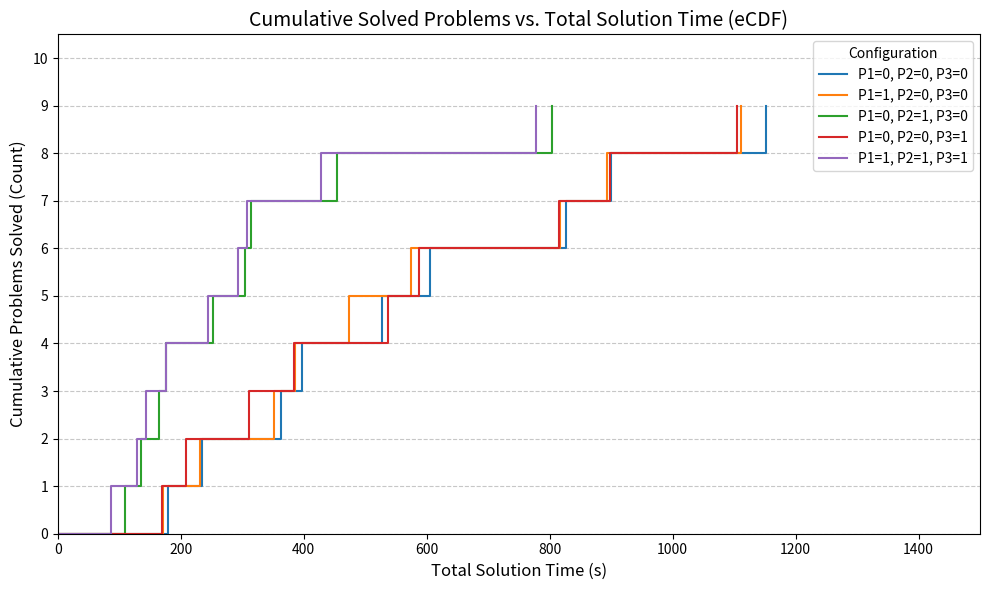

Generate this figure with matplotlib:

import pandas as pd
import matplotlib.pyplot as plt
import json
import numpy as np

# --- Data Definition (Simulating data loaded from JSON) ---
# NOTE: Replace this dictionary content with data loaded from your actual JSON file
data_for_json = {
    "P1=0, P2=0, P3=0": [
        {"Time 1 (Total)": 235.10, "Status": "SOLVED_SATISFICING"},
        {"Time 1 (Total)": 527.58, "Status": "SOLVED_SATISFICING"},
        {"Time 1 (Total)": 363.28, "Status": "SOLVED_SATISFICING"},
        {"Time 1 (Total)": 179.39, "Status": "SOLVED_SATISFICING"},
        {"Time 1 (Total)": 397.69, "Status": "SOLVED_SATISFICING"},
        {"Time 1 (Total)": 371.11, "Status": "UNSOLVABLE_INCOMPLETELY"},
        {"Time 1 (Total)": 605.31, "Status": "SOLVED_SATISFICING"},
        {"Time 1 (Total)": 826.76, "Status": "TIMEOUT"},
        {"Time 1 (Total)": 1151.80, "Status": "TIMEOUT"},
        {"Time 1 (Total)": 899.31, "Status": "TIMEOUT"}
    ],
    "P1=1, P2=0, P3=0": [
        {"Time 1 (Total)": 230.77, "Status": "SOLVED_SATISFICING"},
        {"Time 1 (Total)": 474.41, "Status": "SOLVED_SATISFICING"},
        {"Time 1 (Total)": 352.48, "Status": "SOLVED_SATISFICING"},
        {"Time 1 (Total)": 171.22, "Status": "SOLVED_SATISFICING"},
        {"Time 1 (Total)": 386.43, "Status": "SOLVED_SATISFICING"},
        {"Time 1 (Total)": 363.58, "Status": "UNSOLVABLE_INCOMPLETELY"},
        {"Time 1 (Total)": 574.23, "Status": "SOLVED_SATISFICING"},
        {"Time 1 (Total)": 816.40, "Status": "TIMEOUT"},
        {"Time 1 (Total)": 1110.84, "Status": "TIMEOUT"},
        {"Time 1 (Total)": 893.54, "Status": "TIMEOUT"}
    ],
    "P1=0, P2=1, P3=0": [
        {"Time 1 (Total)": 164.66, "Status": "SOLVED_SATISFICING"},
        {"Time 1 (Total)": 175.76, "Status": "SOLVED_SATISFICING"},
        {"Time 1 (Total)": 109.73, "Status": "SOLVED_SATISFICING"},
        {"Time 1 (Total)": 135.39, "Status": "SOLVED_SATISFICING"},
        {"Time 1 (Total)": 252.88, "Status": "SOLVED_SATISFICING"},
        {"Time 1 (Total)": 297.96, "Status": "UNSOLVABLE_INCOMPLETELY"},
        {"Time 1 (Total)": 314.05, "Status": "SOLVED_SATISFICING"},
        {"Time 1 (Total)": 304.36, "Status": "SOLVED_SATISFICING"},
        {"Time 1 (Total)": 453.41, "Status": "SOLVED_SATISFICING"},
        {"Time 1 (Total)": 803.63, "Status": "TIMEOUT"}
    ],
    "P1=0, P2=0, P3=1": [
        {"Time 1 (Total)": 209.01, "Status": "SOLVED_SATISFICING"},
        {"Time 1 (Total)": 537.18, "Status": "SOLVED_SATISFICING"},
        {"Time 1 (Total)": 310.73, "Status": "SOLVED_SATISFICING"},
        {"Time 1 (Total)": 169.86, "Status": "SOLVED_SATISFICING"},
        {"Time 1 (Total)": 384.56, "Status": "SOLVED_SATISFICING"},
        {"Time 1 (Total)": 328.05, "Status": "UNSOLVABLE_INCOMPLETELY"},
        {"Time 1 (Total)": 587.82, "Status": "SOLVED_SATISFICING"},
        {"Time 1 (Total)": 814.97, "Status": "TIMEOUT"},
        {"Time 1 (Total)": 1104.00, "Status": "TIMEOUT"},
        {"Time 1 (Total)": 898.15, "Status": "TIMEOUT"}
    ],
    "P1=1, P2=1, P3=1": [
        {"Time 1 (Total)": 144.25, "Status": "SOLVED_SATISFICING"},
        {"Time 1 (Total)": 176.30, "Status": "SOLVED_SATISFICING"},
        {"Time 1 (Total)": 86.61, "Status": "SOLVED_SATISFICING"},
        {"Time 1 (Total)": 128.98, "Status": "SOLVED_SATISFICING"},
        {"Time 1 (Total)": 244.89, "Status": "SOLVED_SATISFICING"},
        {"Time 1 (Total)": 262.38, "Status": "UNSOLVABLE_INCOMPLETELY"},
        {"Time 1 (Total)": 307.24, "Status": "SOLVED_SATISFICING"},
        {"Time 1 (Total)": 293.44, "Status": "SOLVED_SATISFICING"},
        {"Time 1 (Total)": 428.19, "Status": "SOLVED_SATISFICING"},
        {"Time 1 (Total)": 777.20, "Status": "TIMEOUT"}
    ]
}

# --- Data Processing ---

target_configs = [
    'P1=0, P2=0, P3=0',
    'P1=1, P2=0, P3=0',
    'P1=0, P2=1, P3=0',
    'P1=0, P2=0, P3=1',
    'P1=1, P2=1, P3=1'
]

# Flatten the data structure
long_data = []
for config, problems in data_for_json.items():
    if config in target_configs:
        for p in problems:
            long_data.append({
                'Configuration': config,
                'Time 1 (Total)': p['Time 1 (Total)'],
                'Status': p['Status']
            })

df_long = pd.DataFrame(long_data)

# Filter for "solved" problems (SOLVED_SATISFICING or TIMEOUT)
solved_statuses = ['SOLVED_SATISFICING', 'TIMEOUT']
df_solved = df_long[df_long['Status'].isin(solved_statuses)]

# --- Matplotlib Plotting ---

plt.figure(figsize=(10, 6))
max_time = 1500  # Set a maximum time limit for the plot
max_problems = 10

for config in target_configs:
    # Get sorted times for the current configuration
    config_times = df_solved[df_solved['Configuration'] == config]['Time 1 (Total)'].sort_values().tolist()

    # Define the X and Y coordinates for the step plot
    # Y-axis: Cumulative count (0 to N)
    y_values = np.arange(0, len(config_times) + 1)

    # X-axis: Times (starting at 0, followed by sorted solution times)
    x_values = np.insert(config_times, 0, 0)

    # Plot the step function
    plt.step(x_values, y_values, where='post', label=config)

# Add chart aesthetics
plt.title('Cumulative Solved Problems vs. Total Solution Time (eCDF)', fontsize=14)
plt.xlabel('Total Solution Time (s)', fontsize=12)
plt.ylabel('Cumulative Problems Solved (Count)', fontsize=12)
plt.xlim(0, max_time)
plt.ylim(0, max_problems + 0.5)
plt.yticks(np.arange(0, max_problems + 1, 1))
plt.grid(axis='y', linestyle='--', alpha=0.7)
plt.legend(title='Configuration')
plt.tight_layout()

# Save the plot as a static image
plt.savefig('cumulative_solved_problems_ecdf.png')

print("\nMatplotlib plot generated and saved as cumulative_solved_problems_ecdf.png")